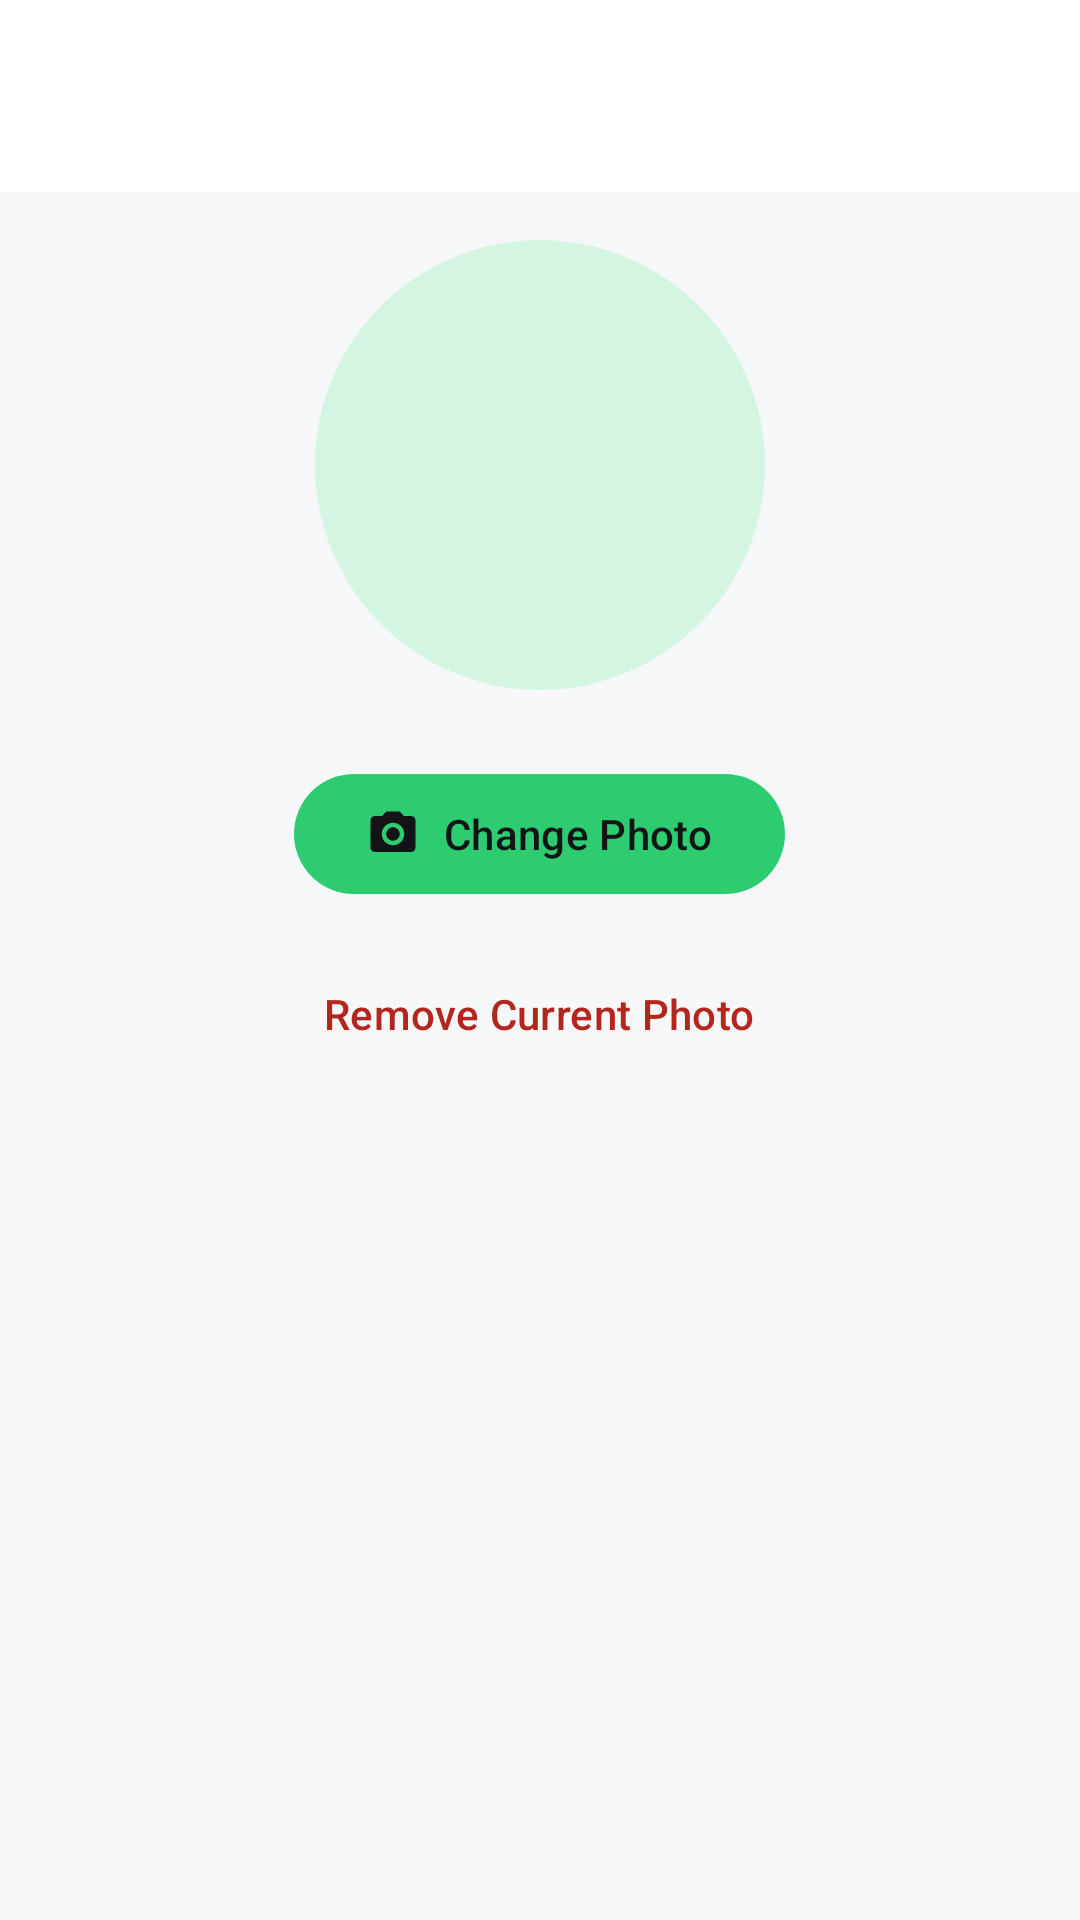

Reconstruct the res/layout file that produces this screen, plus the resources it refers to.
<!-- AndroidManifest.xml: application theme Theme.LiftLogic -->
<!-- res/layout/fragment_profile_picture.xml -->
<?xml version="1.0" encoding="utf-8"?>
<LinearLayout xmlns:android="http://schemas.android.com/apk/res/android"
    xmlns:app="http://schemas.android.com/apk/res-auto"
    android:layout_width="match_parent"
    android:layout_height="match_parent"
    android:orientation="vertical">

    <include
        android:id="@+id/app_bar"
        layout="@layout/view_toolbar" />

    <LinearLayout
        android:layout_width="match_parent"
        android:layout_height="wrap_content"
        android:gravity="center_horizontal"
        android:orientation="vertical"
        android:padding="16dp">

        <com.google.android.material.imageview.ShapeableImageView
            android:id="@+id/avatar_image"
            android:layout_width="150dp"
            android:layout_height="150dp"
            android:background="?attr/colorPrimaryContainer"
            android:contentDescription="@string/cd_profile_picture"
            android:scaleType="centerCrop"
            app:shapeAppearanceOverlay="@style/ShapeAppearance.LiftLogic.Circle" />

        <com.google.android.material.button.MaterialButton
            android:id="@+id/change_photo_button"
            android:layout_width="wrap_content"
            android:layout_height="wrap_content"
            android:layout_marginTop="24dp"
            android:text="@string/action_change_photo"
            app:icon="@drawable/ic_photo_camera" />

        <com.google.android.material.button.MaterialButton
            android:id="@+id/remove_photo_button"
            style="@style/Widget.Material3.Button.TextButton"
            android:layout_width="wrap_content"
            android:layout_height="wrap_content"
            android:layout_marginTop="12dp"
            android:text="@string/action_remove_photo"
            android:textColor="?attr/colorError" />
    </LinearLayout>
</LinearLayout>
<!-- res/layout/view_toolbar.xml (included above) -->
<?xml version="1.0" encoding="utf-8"?>
<com.google.android.material.appbar.AppBarLayout xmlns:android="http://schemas.android.com/apk/res/android"
    xmlns:app="http://schemas.android.com/apk/res-auto"
    android:layout_width="match_parent"
    android:layout_height="wrap_content">

    <com.google.android.material.appbar.MaterialToolbar
        android:id="@+id/toolbar"
        android:layout_width="match_parent"
        android:layout_height="?attr/actionBarSize"
        app:navigationContentDescription="@string/cd_back"
        app:navigationIcon="@drawable/ic_arrow_back" />

</com.google.android.material.appbar.AppBarLayout>
<!-- resources referenced by this layout -->
<resources>
  <!-- drawable ic_photo_camera (drawable) -->
  <?xml version="1.0" encoding="utf-8"?>
  <vector xmlns:android="http://schemas.android.com/apk/res/android"
      android:width="24dp"
      android:height="24dp"
      android:tint="?attr/colorControlNormal"
      android:viewportWidth="24"
      android:viewportHeight="24">
      <path
          android:fillColor="@android:color/white"
          android:pathData="M9,2L7.17,4H4c-1.1,0 -2,0.9 -2,2v12c0,1.1 0.9,2 2,2h16c1.1,0 2,-0.9 2,-2V6c0,-1.1 -0.9,-2 -2,-2h-3.17L15,2H9zM12,17c-2.76,0 -5,-2.24 -5,-5s2.24,-5 5,-5 5,2.24 5,5 -2.24,5 -5,5zM12,9c-1.66,0 -3,1.34 -3,3s1.34,3 3,3 3,-1.34 3,-3 -1.34,-3 -3,-3z" />
  </vector>
  <string name="action_change_photo">Change Photo</string>
  <string name="action_remove_photo">Remove Current Photo</string>
  <string name="cd_back">Back</string>
  <string name="cd_profile_picture">Profile picture</string>
  <style name="ShapeAppearance.LiftLogic.Circle" parent="">
          <item name="cornerFamily">rounded</item>
          <item name="cornerSize">50%</item>
      </style>
  <style name="Theme.LiftLogic" parent="Theme.Material3.DayNight.NoActionBar">
          <item name="colorPrimary">@color/lift_green</item>
          <item name="colorOnPrimary">@color/app_on_primary</item>
          <item name="colorPrimaryContainer">@color/app_primary_container</item>
          <item name="colorOnPrimaryContainer">@color/app_on_primary_container</item>
          <item name="colorSecondary">@color/amber_badge</item>
          <item name="colorSecondaryContainer">@color/app_primary_container</item>
          <item name="colorOnSecondaryContainer">@color/app_on_primary_container</item>
          <item name="android:colorBackground">@color/app_background</item>
          <item name="colorSurface">@color/app_surface</item>
          <item name="colorOnSurface">@color/app_on_surface</item>
          <item name="colorOnBackground">@color/app_on_surface</item>
          <item name="colorSurfaceVariant">@color/app_surface_variant</item>
          <item name="colorOnSurfaceVariant">@color/app_on_surface_variant</item>
          <item name="colorOutline">@color/app_outline</item>
          <item name="android:statusBarColor">@color/app_background</item>
          <item name="android:navigationBarColor">@color/app_surface</item>
          <item name="android:windowLightStatusBar" tools:targetApi="m">@bool/light_system_bars</item>
      </style>
  <color name="lift_green">#FF2ECC71</color>
  <color name="app_on_primary">#FF121417</color>
  <color name="app_primary_container">#FFD5F5E3</color>
  <color name="app_on_primary_container">#FF0B3D20</color>
  <color name="amber_badge">#FFF5A623</color>
  <color name="app_background">#FFF6F7F9</color>
  <color name="app_surface">#FFFFFFFF</color>
  <color name="app_on_surface">#FF121417</color>
  <color name="app_surface_variant">#FFE6E9ED</color>
  <color name="app_on_surface_variant">#FF5A6270</color>
  <color name="app_outline">#FFC3C8CF</color>
</resources>
